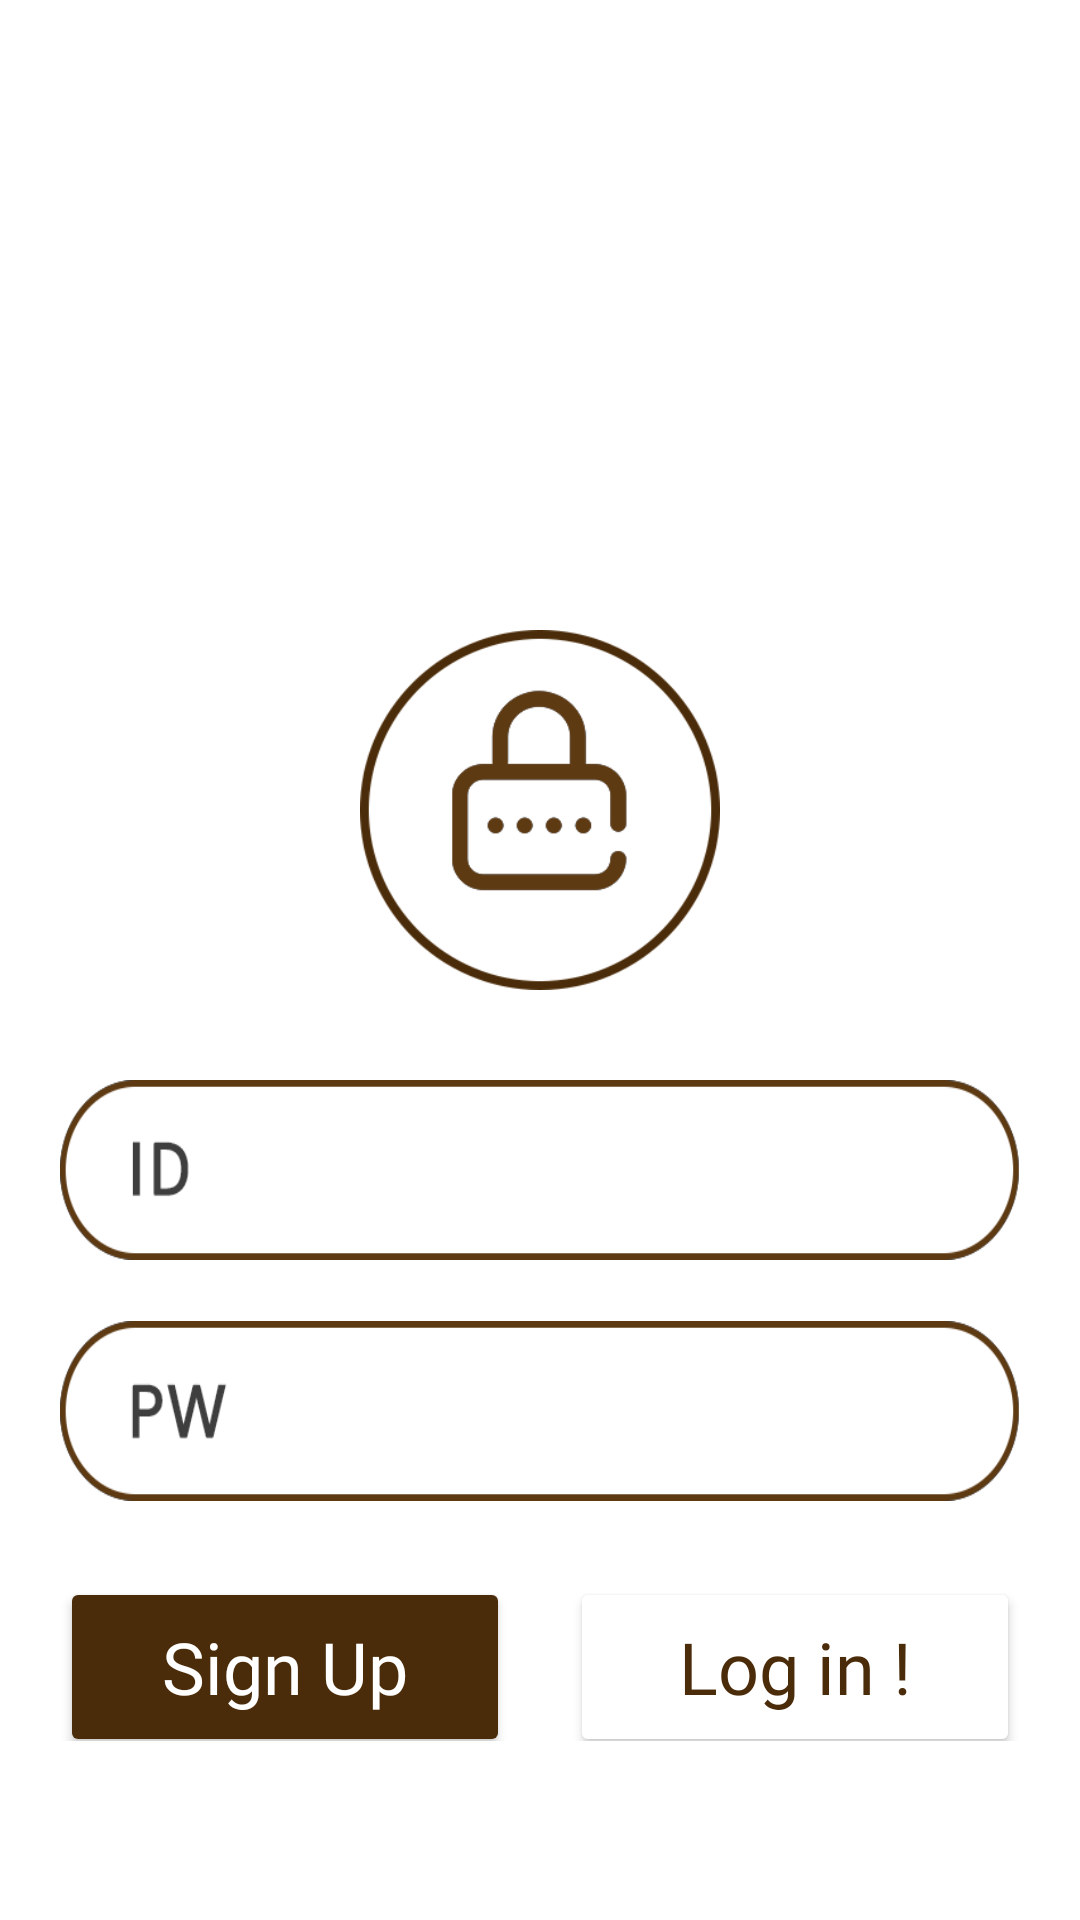

Reconstruct the res/layout file that produces this screen, plus the resources it refers to.
<!-- AndroidManifest.xml: application theme Theme.MyApp -->
<!-- res/layout/activity_login.xml -->
<?xml version="1.0" encoding="utf-8"?>
<LinearLayout xmlns:android="http://schemas.android.com/apk/res/android"
    xmlns:app="http://schemas.android.com/apk/res-auto"
    xmlns:tools="http://schemas.android.com/tools"
    android:layout_width="match_parent"
    android:layout_height="match_parent"
    android:background="@drawable/login_cafe"
    android:orientation="vertical"
    android:padding="20dp"
    tools:context=".LoginActivity"
    android:id="@+id/login_cafe">

    <LinearLayout
        android:layout_width="match_parent"
        android:layout_height="match_parent"
        android:layout_marginTop="190dp"
        android:layout_marginBottom="10dp"
        android:orientation="vertical">

        <ImageView
            android:id="@+id/login_clogo"
            android:layout_width="120dp"
            android:layout_height="120dp"
            android:layout_marginBottom="30dp"
            android:layout_gravity="center"
            android:src="@drawable/login_clogo" />
        <ImageView
            android:layout_width="match_parent"
            android:layout_height="60dp"
            android:background="@drawable/login_cid"
            android:layout_marginBottom="30dp"/>

        <EditText
            android:id="@+id/ID"
            android:layout_width="260dp"
            android:layout_height="60dp"
            android:layout_marginTop="-90dp"
            android:layout_marginLeft="90dp"
            android:drawablePadding="8dp"
            android:gravity="center_vertical"
            android:padding="10dp"
            android:textColor="@color/black"
            android:singleLine="true"
            android:textSize="20sp"
            android:paddingLeft="100dp"
            android:background="@null"/>

        <ImageView
            android:layout_width="match_parent"
            android:layout_height="60dp"
            android:background="@drawable/login_cpw"
            android:layout_marginTop="20dp"/>


        
        <EditText
            android:id="@+id/Password"
            android:layout_width="260dp"
            android:layout_height="60dp"
            android:layout_marginTop="-60dp"
            android:layout_marginLeft="90dp"
            android:drawablePadding="8dp"
            android:gravity="center_vertical"
            android:padding="10dp"
            android:textColor="@color/black"
            android:singleLine="true"
            app:passwordToggleEnabled="true"
            android:inputType="textPassword"
            android:textSize="20sp"
            android:paddingLeft="100dp"
            android:background="@null"/>


        <LinearLayout
            android:layout_width="wrap_content"
            android:layout_height="wrap_content">

            <Button
                android:id="@+id/signUpButton"
                android:layout_width="150dp"
                android:layout_height="60dp"
                android:layout_marginTop="25dp"
                android:backgroundTint="#4b2c0a"
                android:fontFamily="@font/kopub"
                android:onClick="signUpBtn"
                android:text="Sign Up"
                android:textAllCaps="false"
                android:textColor="#fff"
                android:textSize="24dp"
                app:cornerRadius="50dp" />

            <View
                android:layout_width="0dp"
                android:layout_height="0dp"
                android:layout_weight="1"/>

            <Button
                android:id="@+id/requestLogin"
                android:layout_width="150dp"
                android:layout_height="60dp"
                android:layout_marginTop="25dp"
                android:backgroundTint="@color/white"
                android:fontFamily="@font/kopub"
                android:radius="90dp"
                android:text="Log in !"
                android:textColor="#4b2c0a"
                app:cornerRadius="50dp"
                android:textSize="24dp"
                android:textAllCaps="false"/>
        </LinearLayout>

        <TextView
            android:id="@+id/chatTV"
            android:layout_width="match_parent"
            android:layout_height="wrap_content"
            android:textColor="@color/white" />

    </LinearLayout>

</LinearLayout>
<!-- resources referenced by this layout -->
<resources>
  <color name="black">#FF000000</color>
  <color name="white">#FFFFFFFF</color>
  <!-- drawable login_cid: png bitmap (drawable, 10528 bytes) -->
  <!-- drawable login_clogo: png bitmap (drawable, 14984 bytes) -->
  <!-- drawable login_cpw: png bitmap (drawable, 11379 bytes) -->
  <style name="Theme.MyApp" parent="Theme.MaterialComponents.DayNight.NoActionBar">
          
          <item name="colorPrimary">@color/purple_500</item>
          <item name="colorPrimaryVariant">@color/purple_700</item>
          <item name="colorOnPrimary">@color/black</item>
          
          <item name="colorSecondary">@color/teal_200</item>
          <item name="colorSecondaryVariant">@color/teal_700</item>
          <item name="colorOnSecondary">@color/black</item>
          
          <item name="android:statusBarColor" tools:targetApi="l">?attr/colorPrimaryVariant</item>
          
      </style>
  <color name="purple_500">#FF6200EE</color>
  <color name="purple_700">#FF3700B3</color>
  <color name="teal_200">#FF03DAC5</color>
  <color name="teal_700">#FF018786</color>
</resources>
